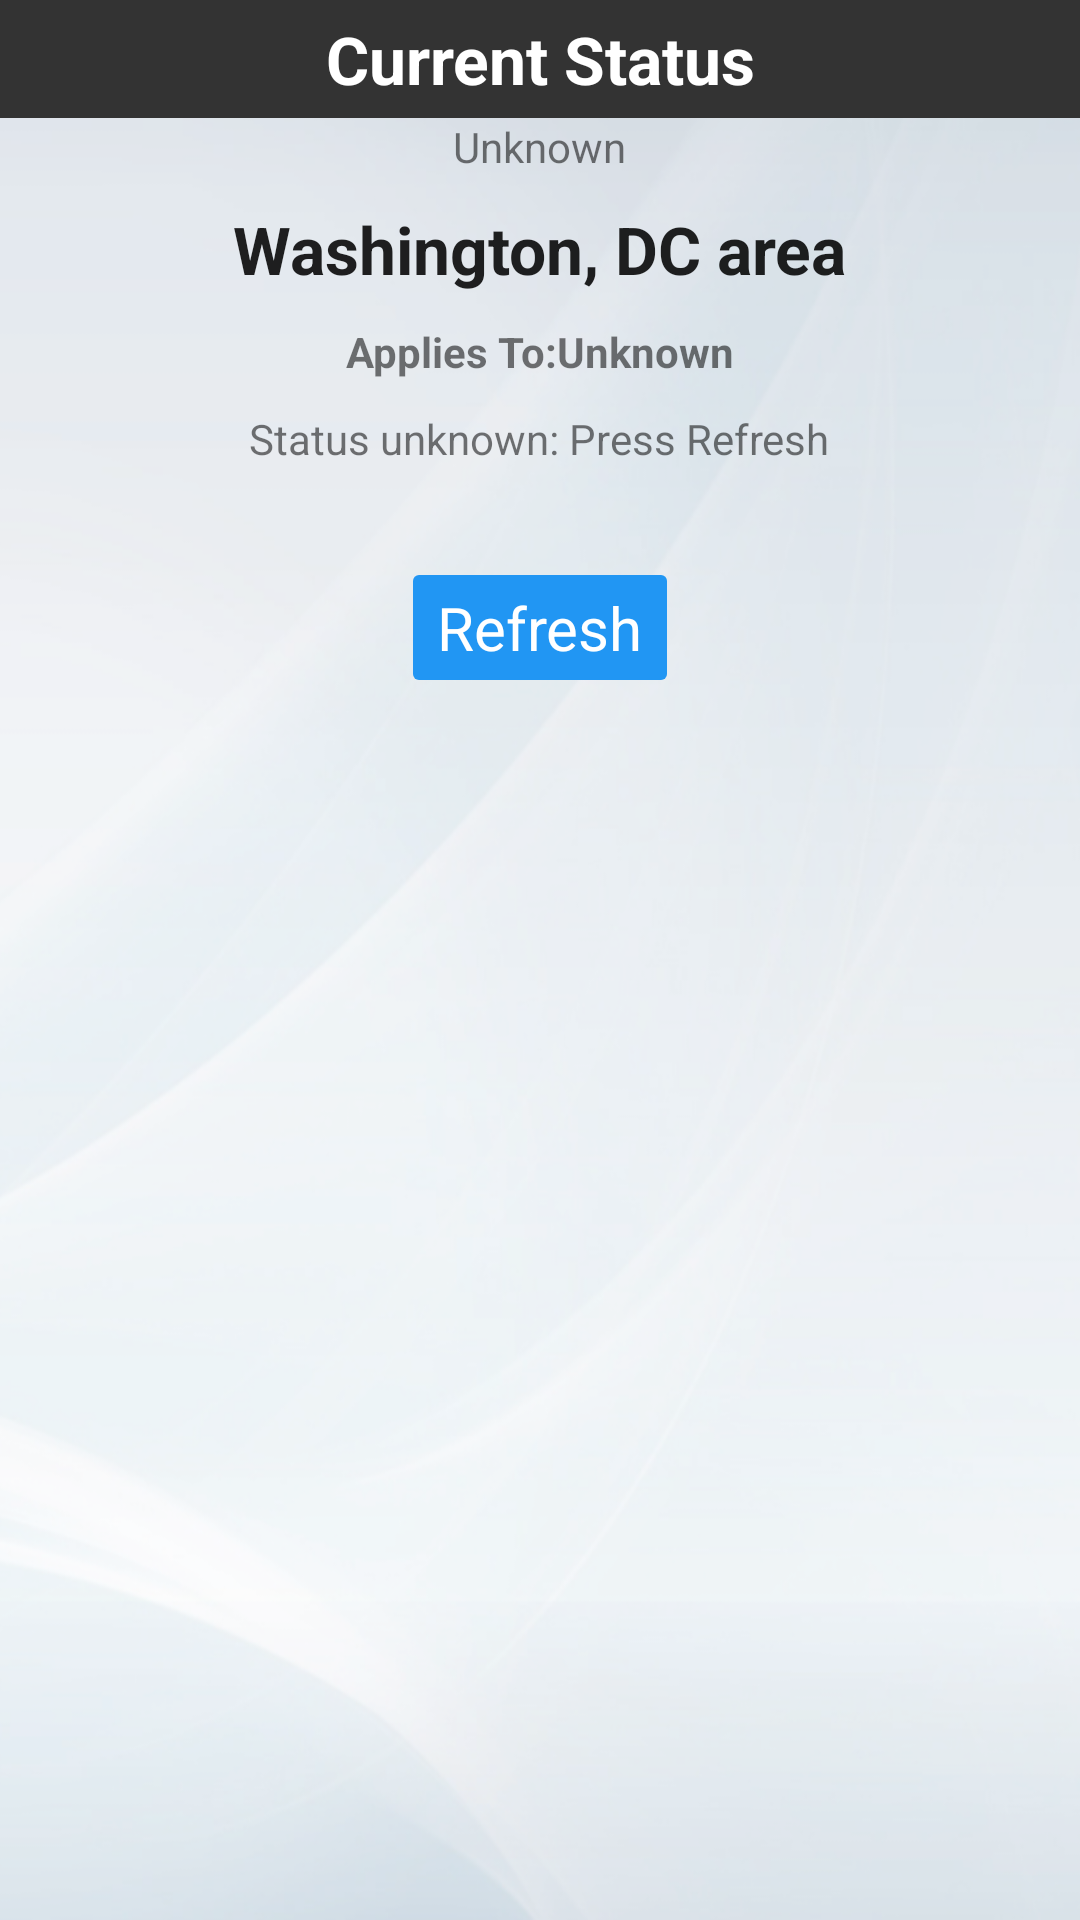

Here is an Android app screen rendered from its layout file. Give the layout XML and the strings, colors and styles it references.
<!-- AndroidManifest.xml: application theme AppTheme -->
<!-- res/layout/more_info.xml -->
<?xml version="1.0" encoding="utf-8"?>
<LinearLayout xmlns:android="http://schemas.android.com/apk/res/android"
    android:orientation="vertical" android:layout_width="match_parent"
    android:layout_height="match_parent"
    android:background="@drawable/background">

    <LinearLayout
        android:orientation="horizontal"
        android:layout_width="match_parent"
        android:layout_height="wrap_content"
        android:gravity="center_horizontal">

        <TextView
            android:id="@+id/currentStatus"
            android:layout_width="match_parent"
            android:layout_height="wrap_content"
            android:layout_alignParentTop="true"
            android:textAppearance="?android:attr/textAppearanceLarge"
            android:text="@string/currentStatus"
            android:textStyle="bold"
            android:background="#ff333333"
            android:textColor="#ffffffff"
            android:gravity="center"
            android:paddingTop="5dp"
            android:paddingBottom="5dp" />

    </LinearLayout>

    <LinearLayout
        android:orientation="horizontal"
        android:layout_width="match_parent"
        android:layout_height="wrap_content"
        android:gravity="center_horizontal">

        <TextView
            android:id="@+id/currentTime"
            android:layout_width="wrap_content"
            android:layout_height="wrap_content"
            android:layout_below="@+id/lastUpdated"
            android:layout_centerHorizontal="true"
            android:text="@string/unknown"
            android:paddingBottom="10dp" />
    </LinearLayout>

    <TextView
        android:id="@+id/statusLocation"
        android:text="@string/location"
        android:layout_width="wrap_content"
        android:layout_height="wrap_content"
        android:layout_centerHorizontal="true"
        android:paddingBottom="10dp"
        android:textAppearance="?android:attr/textAppearanceLarge"
        android:textStyle="bold"
        android:layout_gravity="center_horizontal" />

    <LinearLayout
        android:orientation="horizontal"
        android:layout_width="match_parent"
        android:layout_height="wrap_content"
        android:gravity="center_horizontal">
        <TextView
            android:id="@+id/applies"
            android:layout_width="wrap_content"
            android:layout_height="wrap_content"
            android:layout_alignParentTop="true"
            android:layout_centerHorizontal="true"
            android:text="@string/appliestotxt"
            android:textStyle="bold"/>

        <TextView
            android:id="@+id/statusAppliesToTxt"
            android:text="@string/appliesto"
            android:layout_width="wrap_content"
            android:layout_height="wrap_content"
            android:layout_below="@+id/applies"
            android:layout_centerHorizontal="true"
            android:paddingBottom="10dp"
            android:textStyle="bold" />

    </LinearLayout>

    <TextView
        android:id="@+id/statusText"
        android:layout_width="wrap_content"
        android:layout_height="wrap_content"
        android:layout_centerHorizontal="true"
        android:layout_gravity="center_horizontal"
        android:text="@string/unknownStatus"
        android:textAlignment="center"
        android:paddingBottom="30dp"
        android:paddingLeft="10dp"
        android:paddingRight="10dp" />

    <Button
        android:id="@+id/refreshButton"
        android:layout_width="wrap_content"
        android:layout_height="wrap_content"
        android:layout_alignParentBottom="true"
        android:layout_centerHorizontal="true"
        android:text="@string/refresh"
        android:textColor="@android:color/white"
        android:textSize="20sp"
        android:layout_gravity="center_horizontal"
        android:gravity="bottom" />

</LinearLayout>
<!-- resources referenced by this layout -->
<resources>
  <!-- drawable background: png bitmap (drawable, 195268 bytes) -->
  <string name="appliesto"> Unknown</string>
  <string name="appliestotxt">Applies To:</string>
  <string name="currentStatus">Current Status</string>
  <string name="location"> Washington, DC area</string>
  <string name="refresh">Refresh</string>
  <string name="unknown"> Unknown</string>
  <string name="unknownStatus">Status unknown: Press Refresh</string>
  <style name="AppTheme" parent="Theme.AppCompat.Light.DarkActionBar">
          
          <item name="android:windowActionBarOverlay">true</item>
          <item name="colorPrimary">#2196f3</item>
          <item name="colorPrimaryDark">#005ec4</item>
          <item name="colorAccent">#387cc4</item>
          <item name="android:buttonStyle">@style/ButtonAppTheme</item>
          <item name="colorButtonNormal">#2196f3</item>
      </style>
  <style name="ButtonAppTheme" parent="android:Widget.Button">
          <item name="android:background">@drawable/material_button</item>
      </style>
  <!-- drawable material_button: vector/xml drawable (drawable, 2596 chars, omitted) -->
</resources>
